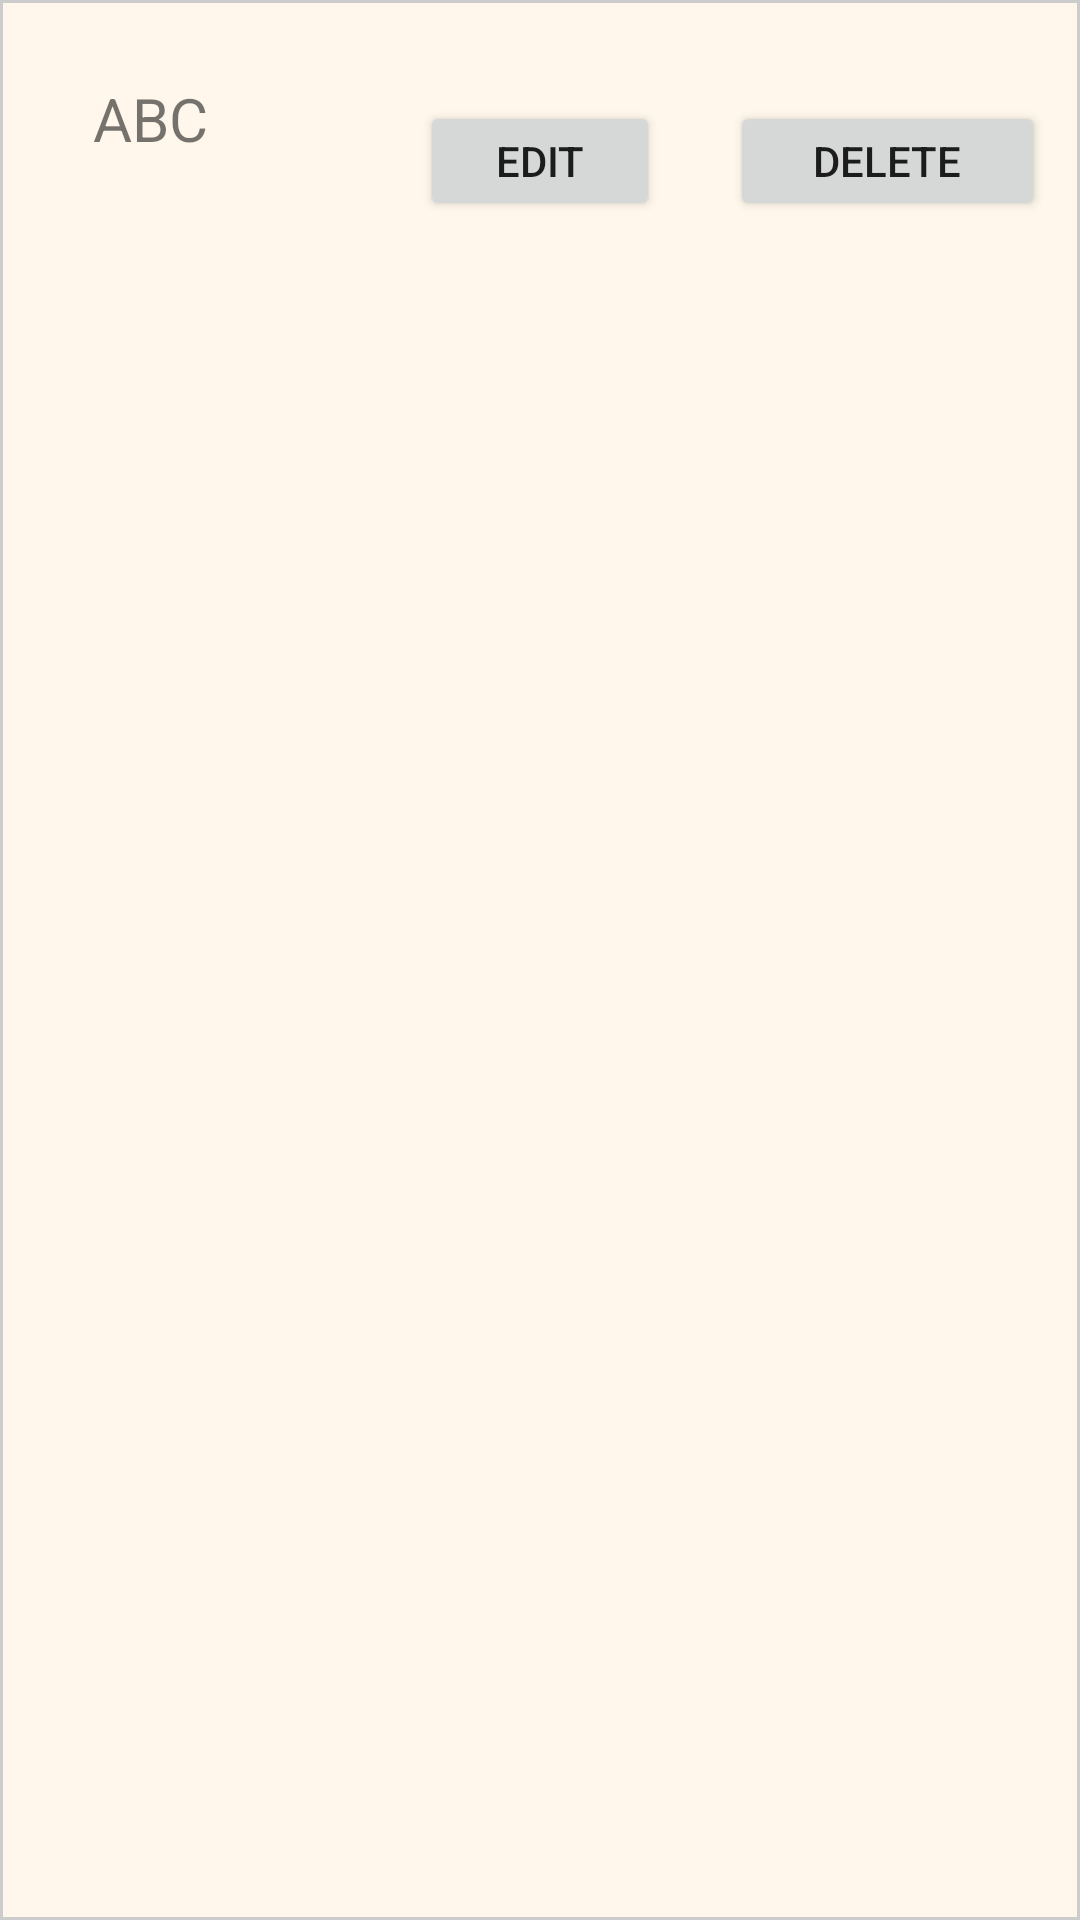

Layout XML and referenced resources for this Android screen:
<!-- AndroidManifest.xml: application theme Theme.BookNet -->
<!-- res/layout/post_collection_item_layout.xml -->
<?xml version="1.0" encoding="utf-8"?>
<LinearLayout xmlns:android="http://schemas.android.com/apk/res/android"
    xmlns:app="http://schemas.android.com/apk/res-auto"
    xmlns:tools="http://schemas.android.com/tools"
    android:layout_width="match_parent"
    android:layout_height="wrap_content"
    android:layout_marginBottom="16dp"
    android:padding="10dp"
    android:background="@drawable/border">

    <androidx.constraintlayout.widget.ConstraintLayout
        android:layout_width="match_parent"
        android:layout_height="match_parent">

        <TextView
            android:id="@+id/username"
            android:layout_width="wrap_content"
            android:layout_height="wrap_content"
            android:layout_marginTop="16dp"
            android:text="ABC"
            android:textSize="20sp"
            app:layout_constraintEnd_toEndOf="parent"
            app:layout_constraintHorizontal_bias="0.07"
            app:layout_constraintStart_toStartOf="parent"
            app:layout_constraintTop_toTopOf="parent" />

        <TextView
            android:id="@+id/content"
            android:layout_width="wrap_content"
            android:layout_height="wrap_content"
            android:layout_margin="16dp"
            android:textSize="12sp"
            app:layout_constraintBottom_toBottomOf="parent"
            app:layout_constraintEnd_toEndOf="parent"
            app:layout_constraintHorizontal_bias="0.489"
            app:layout_constraintStart_toStartOf="parent"
            app:layout_constraintTop_toTopOf="parent"
            app:layout_constraintVertical_bias="0.236" />

        <ImageView
            android:id="@+id/bookImage"
            android:layout_width="100dp"
            android:layout_height="140dp"
            android:layout_marginTop="16dp"
            android:src="@drawable/my_account"
            app:layout_constraintBottom_toBottomOf="parent"
            app:layout_constraintEnd_toEndOf="parent"
            app:layout_constraintHorizontal_bias="0.498"
            app:layout_constraintStart_toStartOf="parent"
            app:layout_constraintTop_toBottomOf="@+id/content"
            app:layout_constraintVertical_bias="1.0" />

        <Button
            android:id="@+id/edit"
            android:layout_width="80dp"
            android:layout_height="40dp"
            android:text="Edit"
            app:layout_constraintBottom_toBottomOf="parent"
            app:layout_constraintEnd_toEndOf="parent"
            app:layout_constraintStart_toStartOf="parent"
            app:layout_constraintTop_toTopOf="parent"
            app:layout_constraintVertical_bias="0.041" />

        <Button
            android:id="@+id/delete"
            android:layout_width="105dp"
            android:layout_height="40dp"
            android:text="Delete"
            app:layout_constraintBottom_toBottomOf="parent"
            app:layout_constraintEnd_toEndOf="parent"
            app:layout_constraintHorizontal_bias="0.993"
            app:layout_constraintStart_toStartOf="parent"
            app:layout_constraintTop_toTopOf="parent"
            app:layout_constraintVertical_bias="0.041" />

    </androidx.constraintlayout.widget.ConstraintLayout>
</LinearLayout>
<!-- resources referenced by this layout -->
<resources>
  <!-- drawable border (drawable) -->
  <?xml version="1.0" encoding="utf-8"?>
  <shape xmlns:android="http://schemas.android.com/apk/res/android">
      <stroke
          android:width="1dp"
          android:color="#CCCCCC"
      />
  </shape>
  <style name="Theme.BookNet" parent="Theme.MaterialComponents.DayNight.DarkActionBar">
          
          <item name="colorPrimary">@color/light_tan</item>
          <item name="colorOnPrimary">@color/black</item>
          
  
          
          <item name="android:statusBarColor">@color/light_gray</item>
          
          <item name="android:windowBackground">@color/cream</item>
      </style>
  <color name="light_tan">#EDC99E</color>
  <color name="black">#FF000000</color>
  <color name="light_gray">#B4B4B3</color>
  <color name="cream">#FFF7EB</color>
</resources>
